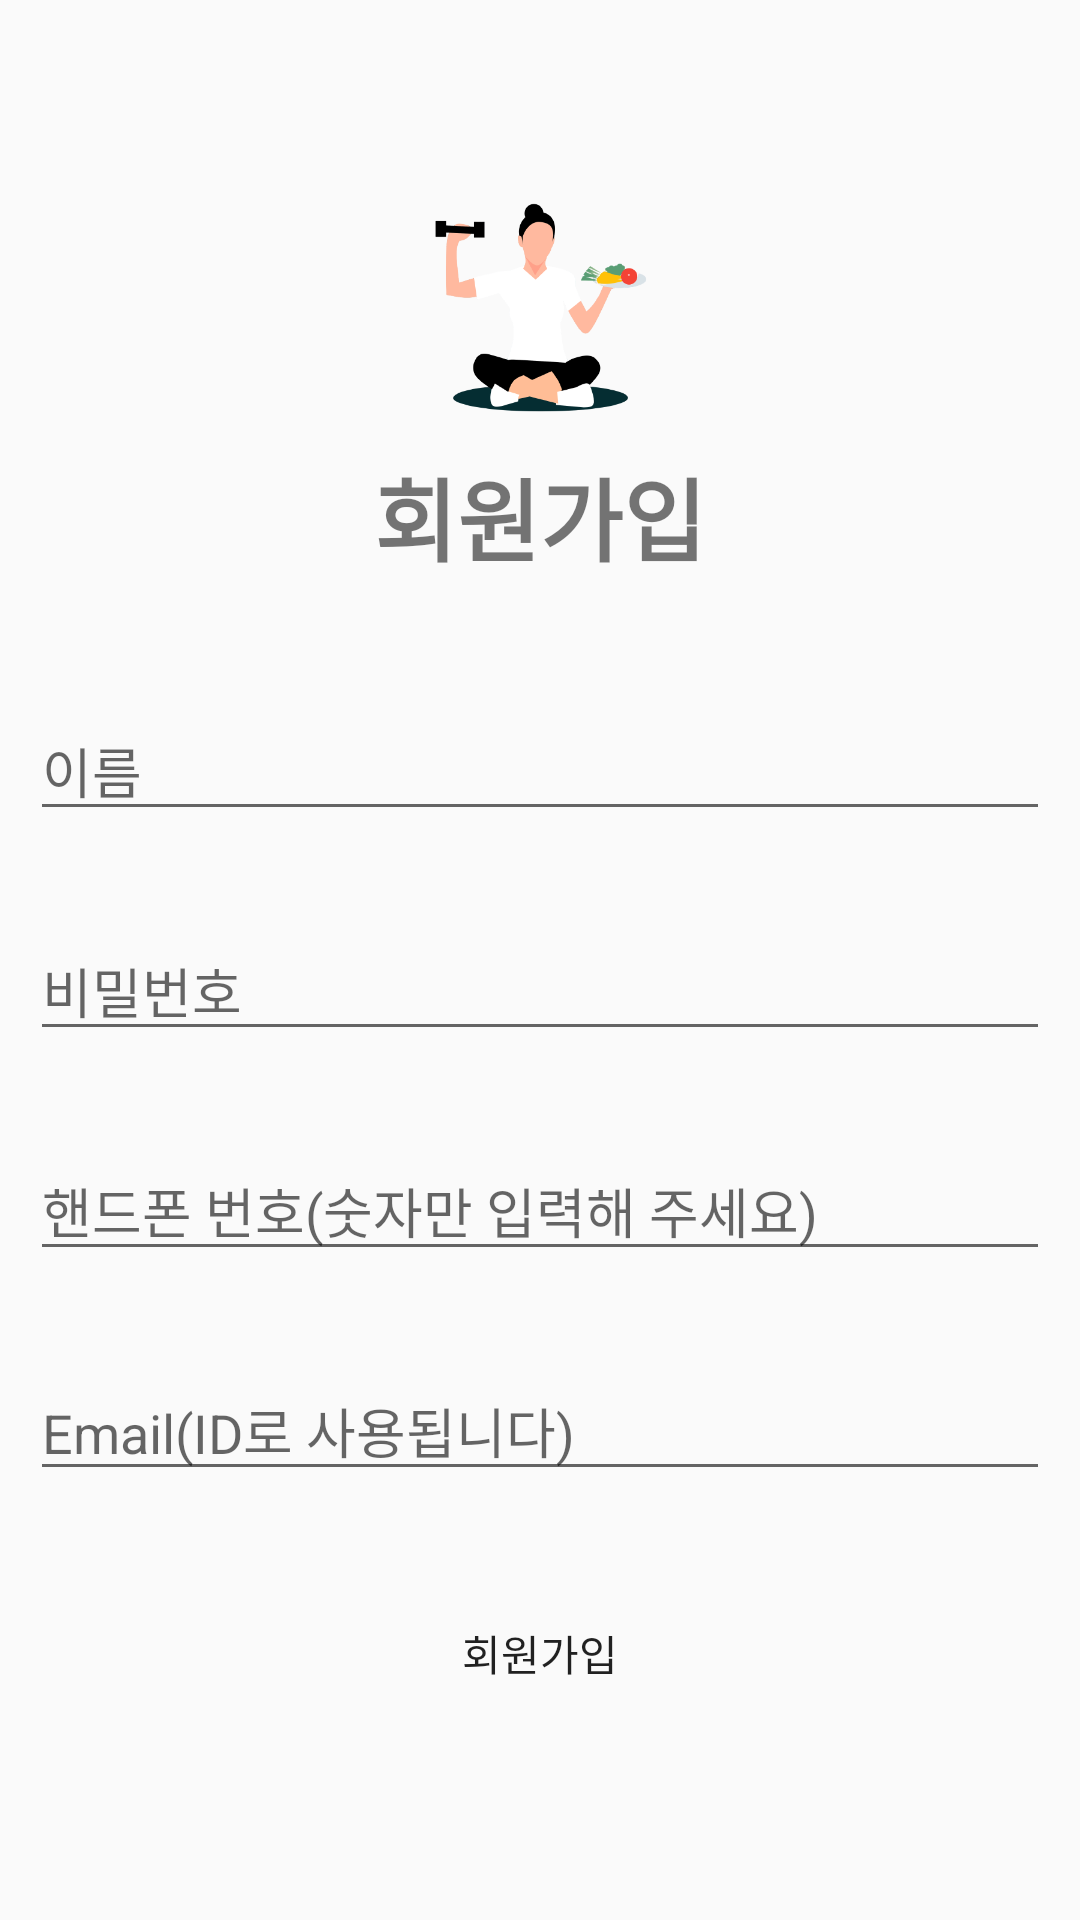

Android layout source for this screen:
<!-- AndroidManifest.xml: application theme Theme.FinalProj -->
<!-- res/layout/activity_sign_up.xml -->
<?xml version="1.0" encoding="utf-8"?>
<androidx.constraintlayout.widget.ConstraintLayout xmlns:android="http://schemas.android.com/apk/res/android"
    xmlns:app="http://schemas.android.com/apk/res-auto"
    xmlns:tools="http://schemas.android.com/tools"
    android:layout_width="match_parent"
    android:layout_height="match_parent"
    tools:context=".SignUpActivity">

    <ImageView
        android:id="@+id/imageView2"
        android:layout_width="0dp"
        android:layout_height="100dp"
        android:layout_marginTop="50dp"
        app:layout_constraintDimensionRatio="w,1:1"
        app:layout_constraintEnd_toEndOf="parent"
        app:layout_constraintStart_toStartOf="parent"
        app:layout_constraintTop_toTopOf="parent"
        app:srcCompat="@drawable/logo" />

    <TextView
        android:id="@+id/textView3"
        android:layout_width="0dp"
        android:layout_height="wrap_content"
        android:text="회원가입"
        android:textAlignment="center"
        android:textSize="30dp"
        android:textStyle="bold"
        app:layout_constraintEnd_toEndOf="parent"
        app:layout_constraintStart_toStartOf="parent"
        app:layout_constraintTop_toBottomOf="@+id/imageView2" />

    <EditText
        android:id="@+id/editTextUserName"
        android:layout_width="0dp"
        android:layout_height="wrap_content"
        android:layout_marginStart="10dp"
        android:layout_marginTop="40dp"
        android:layout_marginEnd="10dp"
        android:ems="10"
        android:hint="이름"
        android:inputType="textPersonName"
        app:layout_constraintEnd_toEndOf="parent"
        app:layout_constraintStart_toStartOf="parent"
        app:layout_constraintTop_toBottomOf="@+id/textView3" />

    <EditText
        android:id="@+id/editTextPassword"
        android:layout_width="0dp"
        android:layout_height="wrap_content"
        android:layout_marginTop="30dp"
        android:ems="10"
        android:hint="비밀번호"
        android:inputType="textPassword"
        app:layout_constraintEnd_toEndOf="@+id/editTextUserName"
        app:layout_constraintStart_toStartOf="@+id/editTextUserName"
        app:layout_constraintTop_toBottomOf="@+id/editTextUserName" />

    <EditText
        android:id="@+id/editTextPhoneNo"
        android:layout_width="0dp"
        android:layout_height="wrap_content"
        android:layout_marginTop="30dp"
        android:ems="10"
        android:hint="핸드폰 번호(숫자만 입력해 주세요)"
        android:inputType="number"
        app:layout_constraintEnd_toEndOf="@+id/editTextPassword"
        app:layout_constraintStart_toStartOf="@+id/editTextPassword"
        app:layout_constraintTop_toBottomOf="@+id/editTextPassword" />

    <EditText
        android:id="@+id/editTextEmail"
        android:layout_width="0dp"
        android:layout_height="wrap_content"
        android:layout_marginTop="30dp"
        android:ems="10"
        android:hint="Email(ID로 사용됩니다)"
        android:inputType="textEmailAddress"
        app:layout_constraintEnd_toEndOf="@+id/editTextPhoneNo"
        app:layout_constraintStart_toStartOf="@+id/editTextPhoneNo"
        app:layout_constraintTop_toBottomOf="@+id/editTextPhoneNo" />

    <Button
        android:id="@+id/button3"
        android:layout_width="0dp"
        android:layout_height="wrap_content"
        android:layout_marginTop="30dp"
        android:background="@drawable/button_sign_up"
        android:backgroundTint="@null"
        android:onClick="signupButtonClicked"
        android:text="회원가입"
        app:layout_constraintEnd_toEndOf="@+id/editTextEmail"
        app:layout_constraintHorizontal_bias="0.0"
        app:layout_constraintStart_toStartOf="@+id/editTextEmail"
        app:layout_constraintTop_toBottomOf="@+id/editTextEmail" />

    <ProgressBar
        android:id="@+id/progressBar"
        style="?android:attr/progressBarStyle"
        android:layout_width="wrap_content"
        android:layout_height="wrap_content"
        android:visibility="gone"
        app:layout_constraintBottom_toBottomOf="parent"
        app:layout_constraintEnd_toEndOf="parent"
        app:layout_constraintStart_toStartOf="parent"
        app:layout_constraintTop_toTopOf="parent" />

</androidx.constraintlayout.widget.ConstraintLayout>
<!-- resources referenced by this layout -->
<resources>
  <!-- drawable logo: png bitmap (drawable, 34367 bytes) -->
  <style name="Theme.FinalProj" parent="Theme.AppCompat.Light.NoActionBar">
          
          <item name="colorPrimary">@color/purple_500</item>
          <item name="colorPrimaryVariant">@color/purple_700</item>
          <item name="colorOnPrimary">@color/white</item>
          
          <item name="colorSecondary">@color/teal_200</item>
          <item name="colorOnSecondary">@color/black</item>
          
          <item name="android:statusBarColor" tools:targetApi="l">?attr/colorPrimaryVariant</item>
          
      </style>
  <color name="purple_500">#FF6200EE</color>
  <color name="purple_700">#FF3700B3</color>
  <color name="white">#FFFFFFFF</color>
  <color name="teal_200">#FF03DAC5</color>
  <color name="black">#FF000000</color>
</resources>
